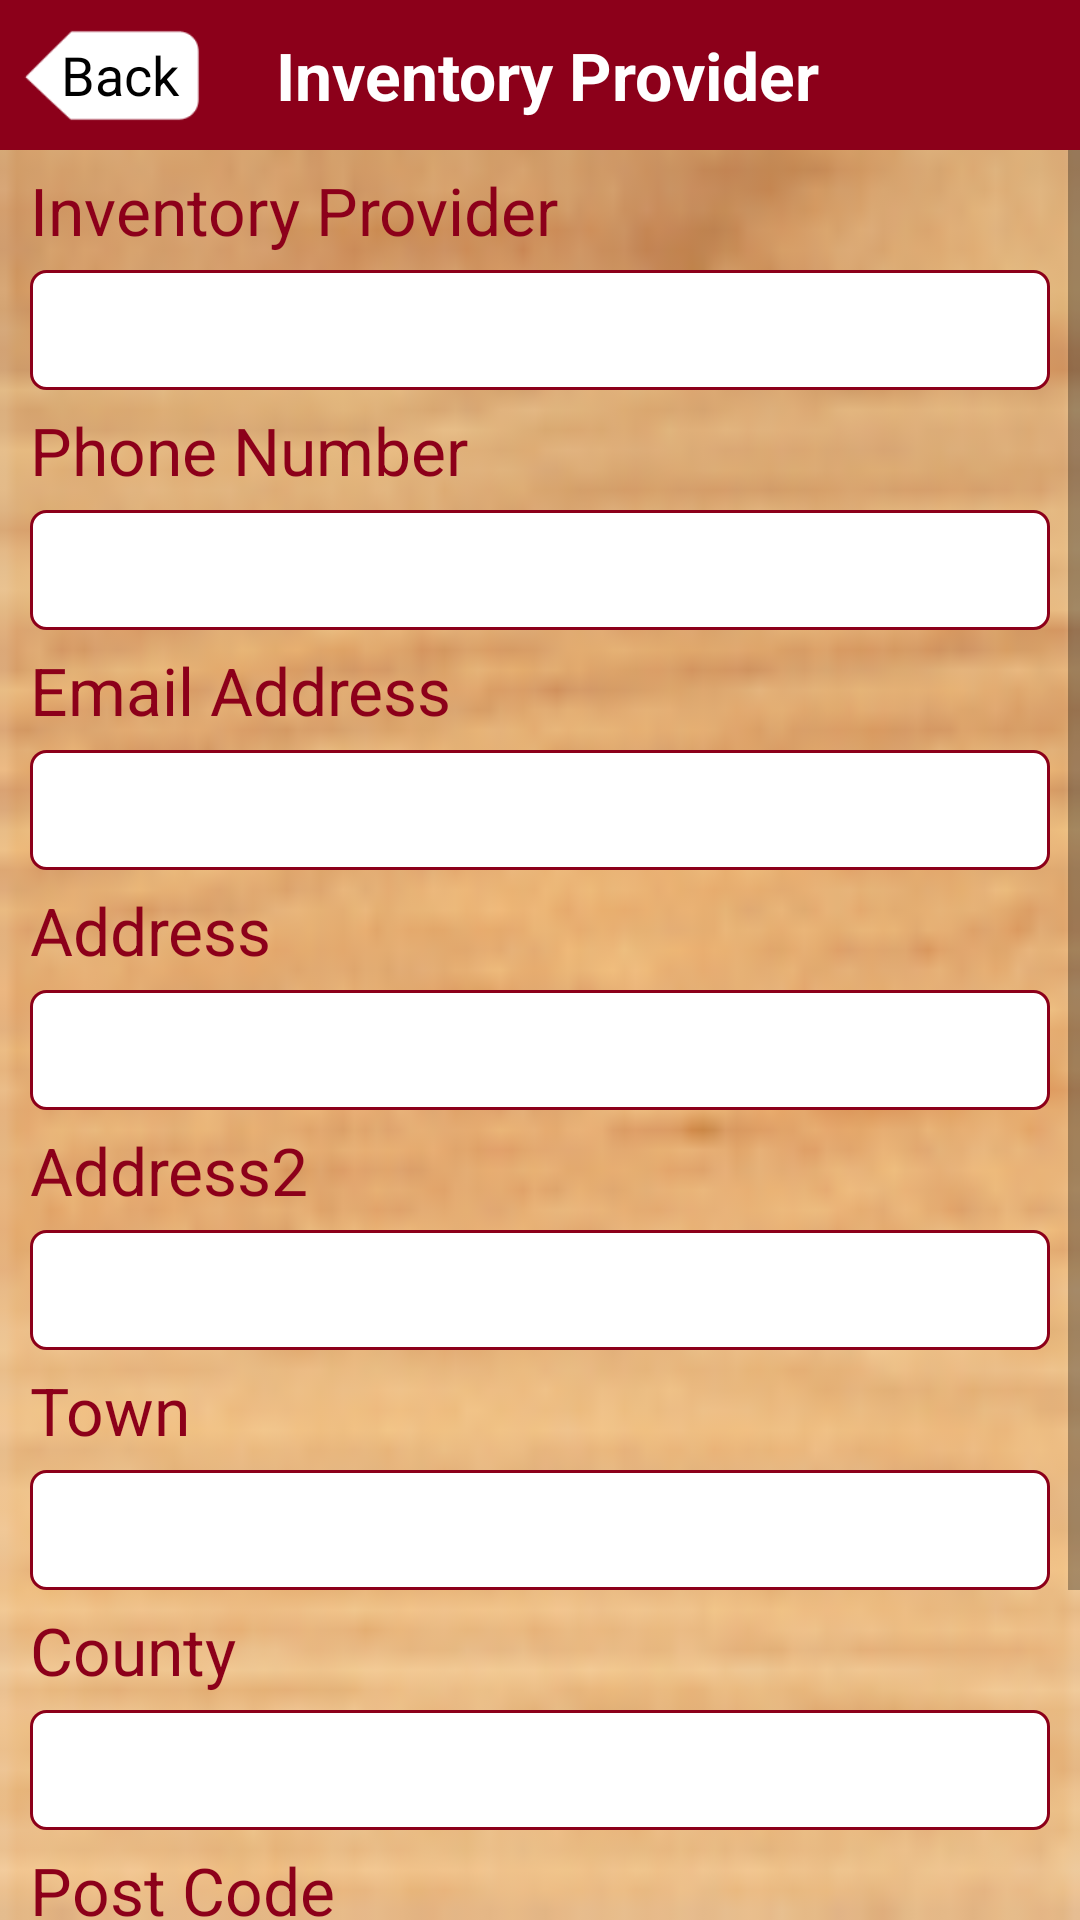

Reconstruct the res/layout file that produces this screen, plus the resources it refers to.
<!-- AndroidManifest.xml: application theme AppTheme -->
<!-- res/layout/activity_inventory_provider.xml -->
<?xml version="1.0" encoding="utf-8"?>
<LinearLayout xmlns:android="http://schemas.android.com/apk/res/android"
    xmlns:tools="http://schemas.android.com/tools"
    android:layout_width="match_parent"
    android:layout_height="match_parent"
    android:orientation="vertical"
    tools:context="com.homeinspection.LoginActivity">

    <LinearLayout
        android:layout_width="match_parent"
        android:layout_height="match_parent"
        android:background="@drawable/ic_background"
        android:orientation="vertical">

        <LinearLayout
            android:layout_width="match_parent"
            android:layout_height="50dp"
            android:background="@color/colorPrimary">

            <FrameLayout
                android:id="@+id/flBack"
                android:layout_width="75dp"
                android:layout_height="match_parent">

                <ImageView
                    android:layout_width="match_parent"
                    android:layout_height="match_parent"
                    android:padding="7dp"
                    android:scaleType="centerCrop"
                    android:src="@drawable/ic_back_background" />

                <TextView
                    android:layout_width="match_parent"
                    android:layout_height="match_parent"
                    android:gravity="center"
                    android:paddingLeft="5dp"
                    android:text="Back"
                    android:textColor="#000000"
                    android:textSize="18sp" />
            </FrameLayout>

            <TextView
                android:layout_width="match_parent"
                android:layout_height="match_parent"
                android:layout_marginRight="70dp"
                android:gravity="center"
                android:text="Inventory Provider"
                android:textColor="#ffffff"
                android:textSize="22sp"
                android:textStyle="bold" />
        </LinearLayout>

        <ScrollView
            android:layout_width="match_parent"
            android:layout_height="match_parent">

            <LinearLayout
                android:layout_width="match_parent"
                android:layout_height="match_parent"
                android:orientation="vertical">


                <LinearLayout
                    android:layout_width="match_parent"
                    android:layout_height="match_parent"
                    android:layout_marginLeft="10dp"
                    android:layout_marginRight="10dp"
                    android:orientation="vertical">

                    <TextView
                        android:layout_width="match_parent"
                        android:layout_height="40dp"
                        android:gravity="center_vertical"
                        android:text="Inventory Provider"
                        android:textColor="@color/colorPrimary"
                        android:textSize="22sp" />

                    <EditText
                        android:id="@+id/edtName"
                        android:layout_width="match_parent"
                        android:layout_height="40dp"
                        android:background="@drawable/style_edittext_background"
                        android:ems="0"
                        android:inputType="text|textShortMessage"
                        android:paddingLeft="5dp"
                        android:paddingRight="5dp" />

                    <TextView
                        android:layout_width="match_parent"
                        android:layout_height="40dp"
                        android:gravity="center_vertical"
                        android:text="Phone Number"
                        android:textColor="@color/colorPrimary"
                        android:textSize="22sp" />

                    <EditText
                        android:id="@+id/edtPhone"
                        android:layout_width="match_parent"
                        android:layout_height="40dp"
                        android:background="@drawable/style_edittext_background"
                        android:ems="0"
                        android:inputType="phone|textShortMessage"
                        android:paddingLeft="5dp"
                        android:paddingRight="5dp" />

                    <TextView
                        android:layout_width="match_parent"
                        android:layout_height="40dp"
                        android:gravity="center_vertical"
                        android:text="Email Address"
                        android:textColor="@color/colorPrimary"
                        android:textSize="22sp" />

                    <EditText
                        android:id="@+id/edtEmail"
                        android:layout_width="match_parent"
                        android:layout_height="40dp"
                        android:background="@drawable/style_edittext_background"
                        android:ems="0"
                        android:inputType="textEmailAddress|textShortMessage"
                        android:paddingLeft="5dp"
                        android:paddingRight="5dp" />

                    <TextView
                        android:layout_width="match_parent"
                        android:layout_height="40dp"
                        android:gravity="center_vertical"
                        android:text="Address"
                        android:textColor="@color/colorPrimary"
                        android:textSize="22sp" />

                    <EditText
                        android:id="@+id/edtAddress"
                        android:layout_width="match_parent"
                        android:layout_height="40dp"
                        android:background="@drawable/style_edittext_background"
                        android:ems="0"
                        android:inputType="text|textShortMessage"
                        android:paddingLeft="5dp"
                        android:paddingRight="5dp" />

                    <TextView
                        android:layout_width="match_parent"
                        android:layout_height="40dp"
                        android:gravity="center_vertical"
                        android:text="Address2"
                        android:textColor="@color/colorPrimary"
                        android:textSize="22sp" />

                    <EditText
                        android:id="@+id/edtAddress2"
                        android:layout_width="match_parent"
                        android:layout_height="40dp"
                        android:background="@drawable/style_edittext_background"
                        android:ems="0"
                        android:inputType="text|textShortMessage"
                        android:paddingLeft="5dp"
                        android:paddingRight="5dp" />
                    <TextView
                        android:layout_width="match_parent"
                        android:layout_height="40dp"
                        android:gravity="center_vertical"
                        android:text="Town"
                        android:textColor="@color/colorPrimary"
                        android:textSize="22sp" />

                    <EditText
                        android:id="@+id/edtCity"
                        android:layout_width="match_parent"
                        android:layout_height="40dp"
                        android:background="@drawable/style_edittext_background"
                        android:ems="0"
                        android:inputType="text|textShortMessage"
                        android:paddingLeft="5dp"
                        android:paddingRight="5dp" />
                    <TextView
                        android:layout_width="match_parent"
                        android:layout_height="40dp"
                        android:gravity="center_vertical"
                        android:text="County"
                        android:textColor="@color/colorPrimary"
                        android:textSize="22sp" />

                    <EditText
                        android:id="@+id/edtCountry"
                        android:layout_width="match_parent"
                        android:layout_height="40dp"
                        android:background="@drawable/style_edittext_background"
                        android:ems="0"
                        android:inputType="text|textShortMessage"
                        android:paddingLeft="5dp"
                        android:paddingRight="5dp" />
                    <TextView
                        android:layout_width="match_parent"
                        android:layout_height="40dp"
                        android:gravity="center_vertical"
                        android:text="Post Code"
                        android:textColor="@color/colorPrimary"
                        android:textSize="22sp" />

                    <EditText
                        android:id="@+id/edtPostCode"
                        android:layout_width="match_parent"
                        android:layout_height="40dp"
                        android:background="@drawable/style_edittext_background"
                        android:ems="0"
                        android:inputType="textShortMessage"
                        android:paddingLeft="5dp"
                        android:paddingRight="5dp" />

                    <Button
                        android:id="@+id/btnDone"
                        android:layout_width="match_parent"
                        android:layout_height="45dp"
                        android:layout_marginRight="5dp"
                        android:layout_marginTop="20dp" android:layout_marginBottom="20dp"
                        android:background="@drawable/style_button_background"
                        android:text="Done"
                        android:textAllCaps="false"
                        android:textColor="#ffffff"
                        android:textSize="18sp" />
                </LinearLayout>
            </LinearLayout>
        </ScrollView>
    </LinearLayout>
</LinearLayout>
<!-- resources referenced by this layout -->
<resources>
  <color name="colorPrimary">#8c001a</color>
  <!-- drawable ic_back_background: png bitmap (drawable-mdpi, 1930 bytes) -->
  <!-- drawable ic_background: png bitmap (drawable-mdpi, 17144 bytes) -->
  <!-- drawable style_edittext_background (drawable) -->
  <?xml version="1.0" encoding="utf-8"?>
  <shape xmlns:android="http://schemas.android.com/apk/res/android" >
  
      <stroke
          android:width="1dp"
          android:color="@color/colorPrimary" />
  
      <gradient
          android:angle="225"
          android:endColor="#ffffff"
          android:startColor="#ffffff"
          android:type="linear" />
  
      <corners
          android:bottomLeftRadius="5dp"
          android:bottomRightRadius="5dp"
          android:topLeftRadius="5dp"
          android:topRightRadius="5dp" />
  
  </shape>
  <style name="AppTheme" parent="Theme.AppCompat.Light.DarkActionBar">
          
          <item name="colorPrimary">@color/colorPrimary</item>
          <item name="colorPrimaryDark">@color/colorPrimaryDark</item>
          <item name="colorAccent">@color/colorAccent</item>
      </style>
  <color name="colorPrimaryDark">#000000</color>
  <color name="colorAccent">#FF4081</color>
</resources>
